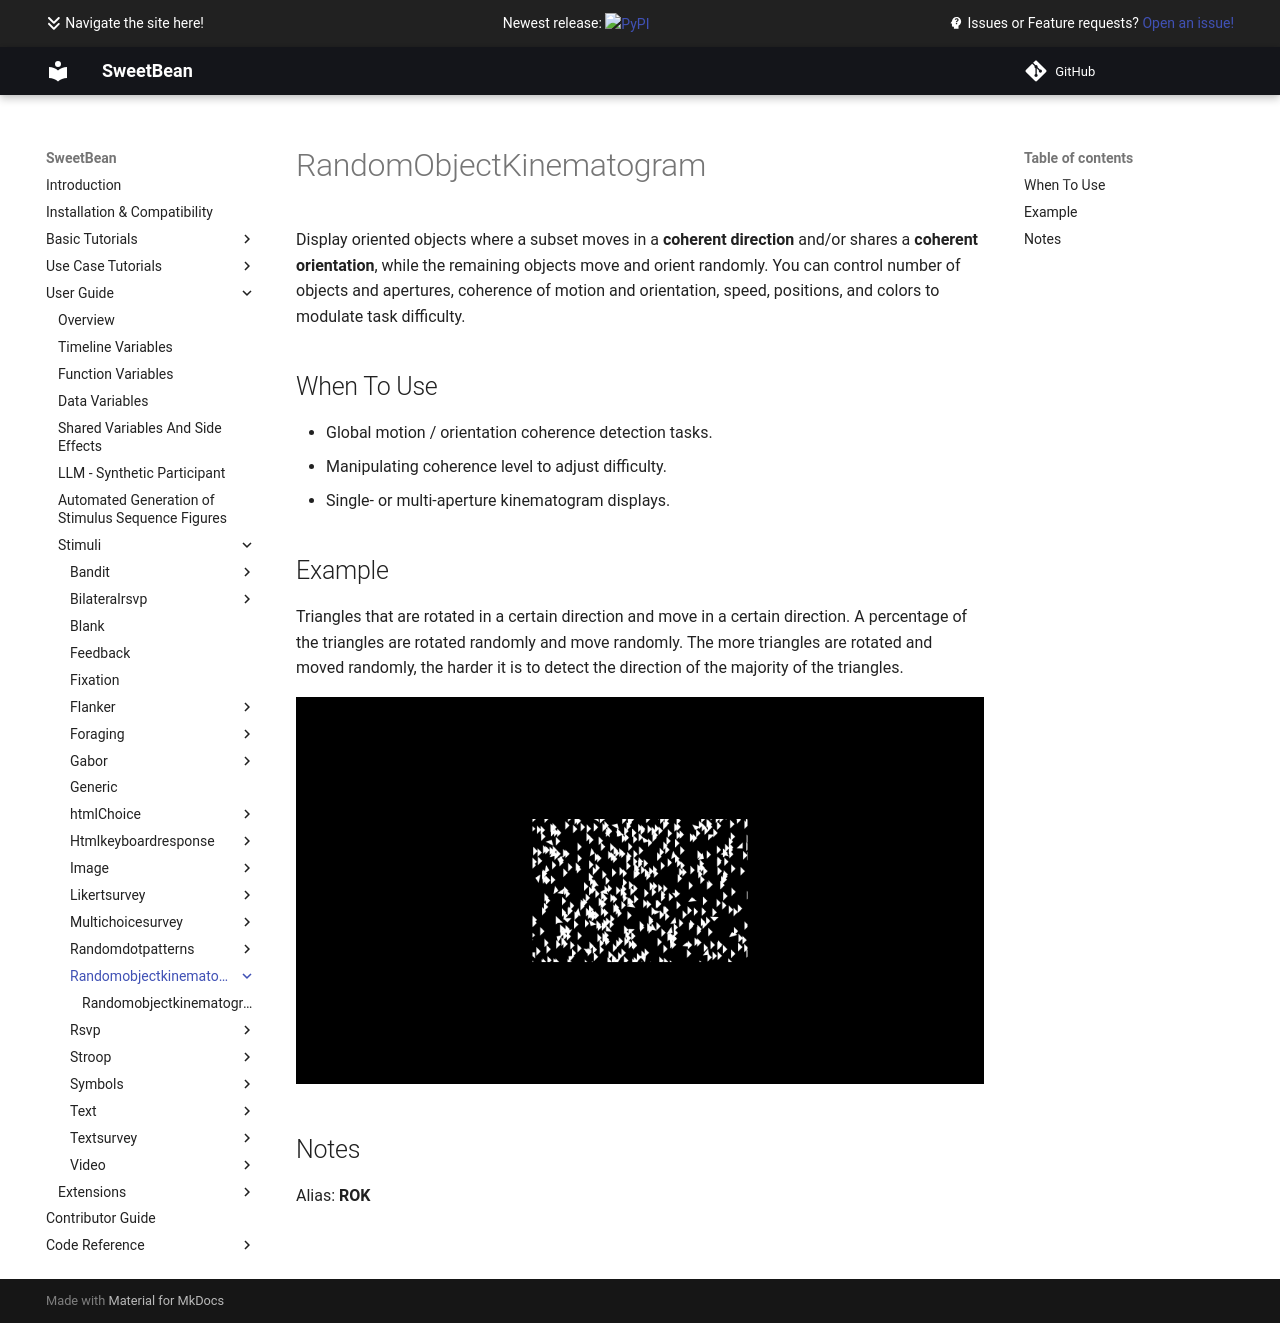

repository: AutoResearch/sweetbean · page: Stimuli/randomobjectkinematogram/index.html · generator: mkdocs

# RandomObjectKinematogram

Display oriented objects where a subset moves in a **coherent direction** and/or shares a **coherent orientation**, while the remaining objects move and orient randomly. You can control number of objects and apertures, coherence of motion and orientation, speed, positions, and colors to modulate task difficulty.

## When To Use

- Global motion / orientation coherence detection tasks.
- Manipulating coherence level to adjust difficulty.
- Single- or multi-aperture kinematogram displays.

## Example

Triangles that are rotated in a certain direction and move in a certain direction. 
A percentage of the triangles are rotated randomly and move randomly. 
The more triangles are rotated and moved randomly, 
the harder it is to detect the direction of the majority of the triangles.

![rok](../../img/stimuli/rok.png)

## Notes

Alias: **ROK**
